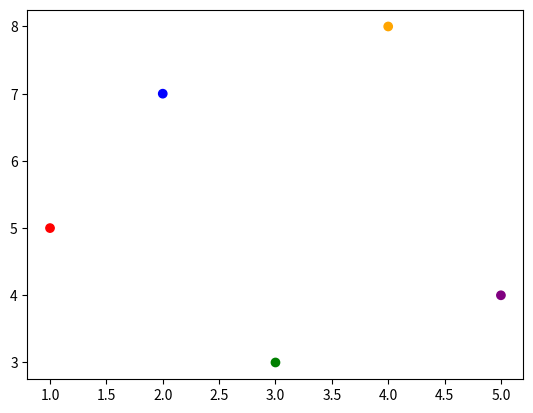

This chart was generated by the following Python code:
# Different Color for Each Point
import matplotlib.pyplot as plt
x = [1, 2, 3, 4, 5]
y = [5, 7, 3, 8, 4]

colors = ["red", "blue", "green", "orange", "purple"]

plt.scatter(x, y, c=colors)
plt.show()
